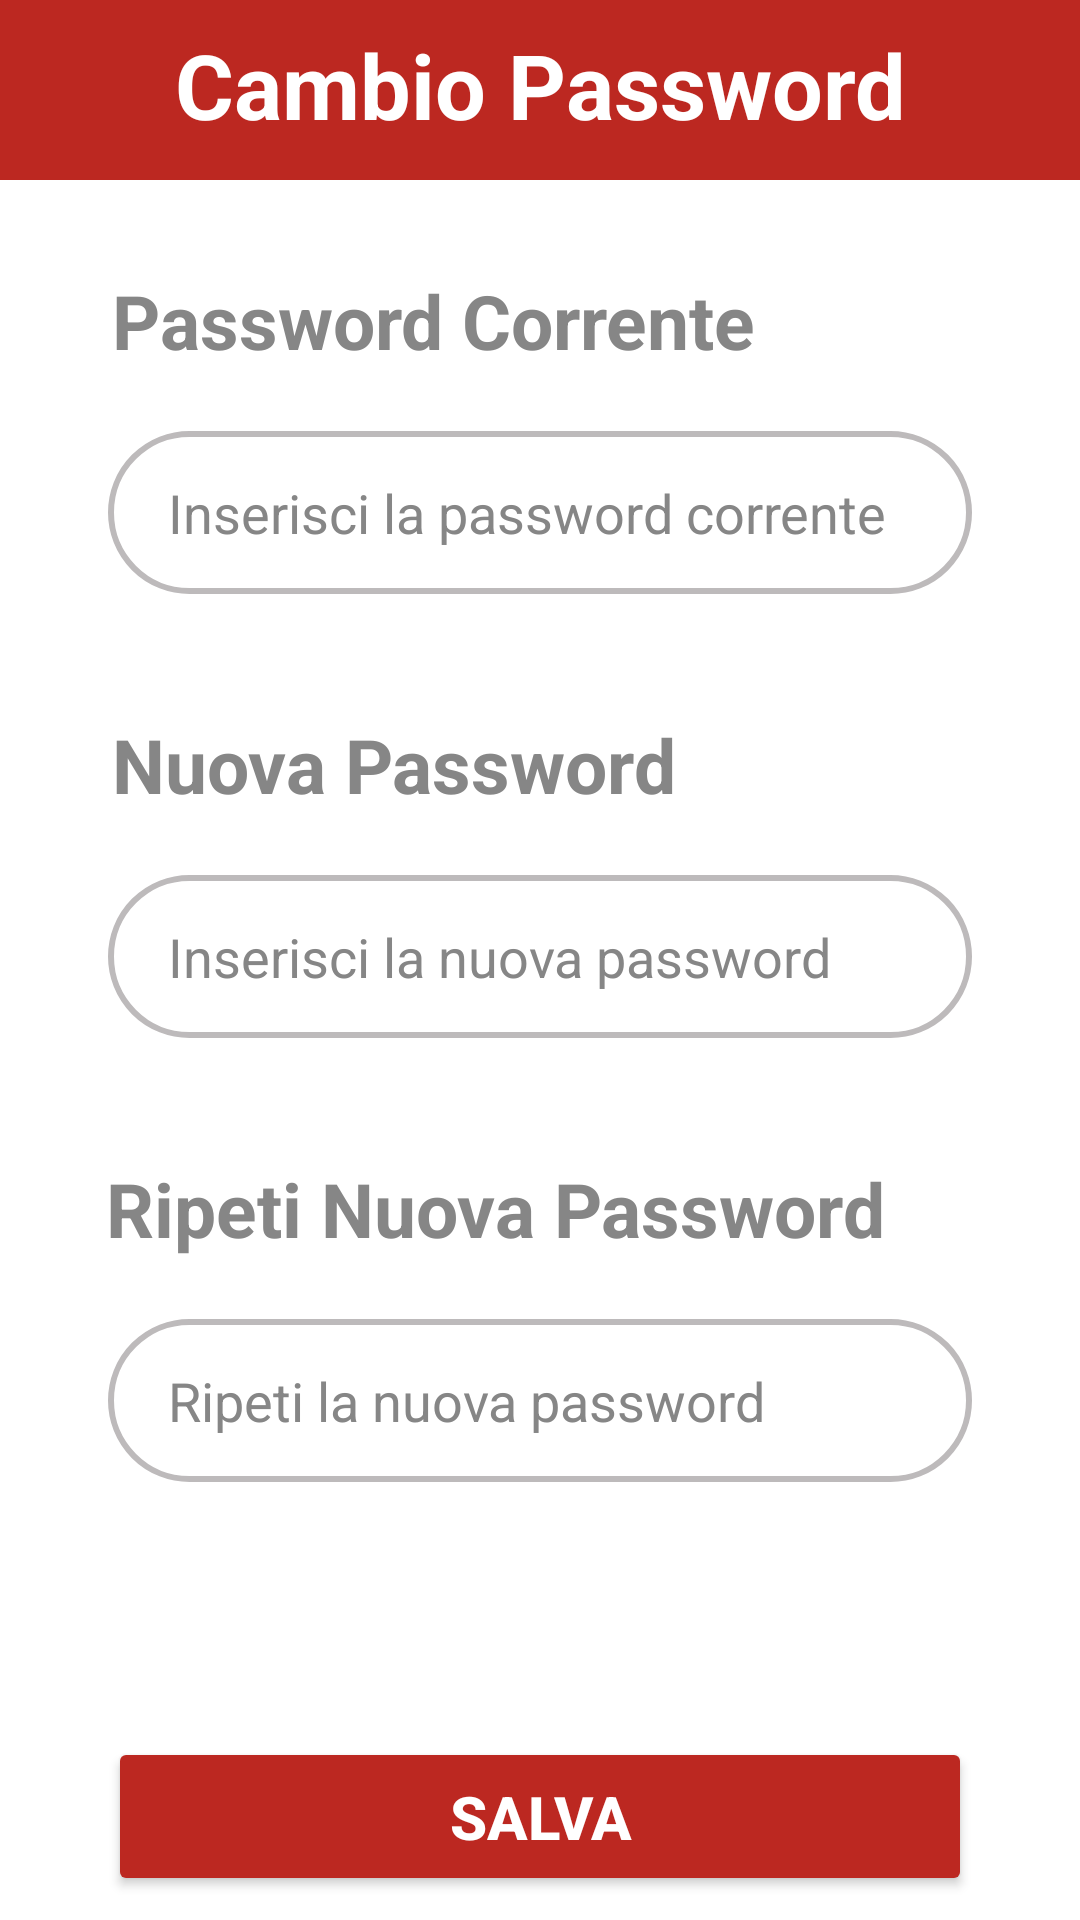

Reconstruct the res/layout file that produces this screen, plus the resources it refers to.
<!-- AndroidManifest.xml: application theme Theme.MainActivity -->
<!-- res/layout/activity_change_password.xml -->
<?xml version="1.0" encoding="utf-8"?>
<androidx.constraintlayout.widget.ConstraintLayout xmlns:android="http://schemas.android.com/apk/res/android"
    xmlns:app="http://schemas.android.com/apk/res-auto"
    xmlns:tools="http://schemas.android.com/tools"
    android:layout_width="match_parent"
    android:layout_height="match_parent"
    tools:context=".ChangePassword">

        <View
            android:id="@+id/topViewChangePassword"
            android:layout_width="0dp"
            android:layout_height="60dp"
            android:background="@color/primary"
            app:layout_constraintEnd_toEndOf="parent"
            app:layout_constraintStart_toStartOf="parent"
            app:layout_constraintTop_toTopOf="parent" />

        <TextView
            android:id="@+id/textChangePassword"
            android:layout_width="wrap_content"
            android:layout_height="wrap_content"
            android:layout_marginTop="8dp"
            android:text="Cambio Password"
            android:textColor="#FFFF"
            android:textSize="30sp"
            android:textStyle="bold"
            app:layout_constraintLeft_toLeftOf="parent"
            app:layout_constraintRight_toRightOf="parent"
            app:layout_constraintTop_toTopOf="parent" />

        <View
            android:id="@+id/backChangePassword"
            android:layout_width="50dp"
            android:layout_height="50dp"
            android:layout_marginTop="6dp"
            android:layout_marginStart="8dp"
            android:backgroundTint="@color/white"
            android:background="@drawable/baseline_arrow_back_24"
            app:layout_constraintStart_toStartOf="@+id/topViewChangePassword"
            app:layout_constraintTop_toTopOf="parent"/>

            <TextView
                android:id="@+id/textOldPsw"
                android:layout_width="220dp"
                android:layout_height="wrap_content"
                android:layout_marginStart="34dp"
                android:text="@string/password_corrente"
                android:textColor="@color/darkGrey"
                android:textSize="25sp"
                android:layout_marginTop="30dp"
                android:textStyle="bold"
                app:layout_constraintEnd_toEndOf="parent"
                app:layout_constraintHorizontal_bias="0.03"
                app:layout_constraintStart_toStartOf="parent"
                app:layout_constraintTop_toBottomOf="@id/topViewChangePassword" />

            <EditText
                android:id="@+id/oldPsw"
                android:layout_width="0dp"
                android:layout_height="wrap_content"
                android:hint="@string/inserisci_password_corrente"
                android:textColorHint="@color/darkGrey"
                android:inputType="textPassword"
                android:textSize="18sp"
                android:textColor="@color/darkGrey"
                android:paddingLeft="20dp"
                android:paddingTop="15dp"
                android:paddingBottom="15dp"
                android:background="@drawable/borderfield_grey"
                android:layout_marginTop="20dp"
                app:layout_constraintEnd_toEndOf="parent"
                app:layout_constraintHorizontal_bias="0.5"
                app:layout_constraintStart_toStartOf="parent"
                app:layout_constraintTop_toBottomOf="@id/textOldPsw"
                app:layout_constraintWidth_percent="0.8"/>

            <TextView
                android:id="@+id/textNewPsw"
                android:layout_width="210dp"
                android:layout_height="wrap_content"
                android:layout_marginStart="34dp"
                android:layout_marginTop="40dp"
                android:text="@string/nuova_password"
                android:textColor="@color/darkGrey"
                android:textSize="25sp"
                android:textStyle="bold"
                app:layout_constraintEnd_toEndOf="parent"
                app:layout_constraintHorizontal_bias="0.03"
                app:layout_constraintStart_toStartOf="parent"
                app:layout_constraintTop_toBottomOf="@id/oldPsw" />

            <EditText
                android:id="@+id/newPsw"
                android:layout_width="0dp"
                android:layout_height="wrap_content"
                android:hint="@string/inserisci_la_nuova_password"
                android:textColorHint="@color/darkGrey"
                android:inputType="textPassword"
                android:textSize="18sp"
                android:textColor="@color/darkGrey"
                android:paddingLeft="20dp"
                android:paddingTop="15dp"
                android:paddingBottom="15dp"
                android:background="@drawable/borderfield_grey"
                android:layout_marginTop="20dp"
                app:layout_constraintEnd_toEndOf="parent"
                app:layout_constraintHorizontal_bias="0.5"
                app:layout_constraintStart_toStartOf="parent"
                app:layout_constraintTop_toBottomOf="@id/textNewPsw"
                app:layout_constraintWidth_percent="0.8"/>


            <TextView
                android:id="@+id/textRepeatNewPsw"
                android:layout_width="280dp"
                android:layout_height="wrap_content"
                android:layout_marginStart="34dp"
                android:layout_marginTop="40dp"
                android:text="@string/ripeti_password"
                android:textColor="@color/darkGrey"
                android:textSize="25sp"
                android:textStyle="bold"
                app:layout_constraintEnd_toEndOf="parent"
                app:layout_constraintHorizontal_bias="0.03"
                app:layout_constraintStart_toStartOf="parent"
                app:layout_constraintTop_toBottomOf="@id/newPsw" />

            <EditText
                android:id="@+id/repeatNewPsw"
                android:layout_width="0dp"
                android:layout_height="wrap_content"
                android:hint="@string/riinserisci_nuova_password"
                android:inputType="textPassword"
                android:textColorHint="@color/darkGrey"
                android:textSize="18sp"
                android:textColor="@color/darkGrey"
                android:paddingLeft="20dp"
                android:paddingTop="15dp"
                android:paddingBottom="15dp"
                android:background="@drawable/borderfield_grey"
                android:layout_marginTop="20dp"
                app:layout_constraintEnd_toEndOf="parent"
                app:layout_constraintHorizontal_bias="0.5"
                app:layout_constraintStart_toStartOf="parent"
                app:layout_constraintTop_toBottomOf="@id/textRepeatNewPsw"
                app:layout_constraintWidth_percent="0.8"/>

            <Button
                android:id="@+id/buttonSavePassword"
                android:layout_width="0dp"
                android:layout_height="wrap_content"
                android:layout_marginTop="85dp"
                android:padding="13dp"
                android:text="@string/salva"
                android:textColor="@color/white"
                android:backgroundTint="@color/primary"
                android:textSize="20sp"
                android:textStyle="bold"
                app:layout_constraintWidth_percent="0.8"
                app:layout_constraintEnd_toEndOf="parent"
                app:layout_constraintStart_toStartOf="parent"
                app:layout_constraintTop_toBottomOf="@+id/repeatNewPsw"
                />


</androidx.constraintlayout.widget.ConstraintLayout>
<!-- resources referenced by this layout -->
<resources>
  <color name="darkGrey">#868686</color>
  <color name="primary">#BC2821</color>
  <color name="white">#FFFFFFFF</color>
  <!-- drawable borderfield_grey (drawable) -->
  <?xml version="1.0" encoding="utf-8"?>
  <shape xmlns:android="http://schemas.android.com/apk/res/android">
      <stroke android:color="@color/grey"
          android:width="2dp"/>
  
      <corners android:radius="90dp"/>
  </shape>
  <string name="inserisci_la_nuova_password">Inserisci la nuova password</string>
  <string name="inserisci_password_corrente">Inserisci la password corrente</string>
  <string name="nuova_password">Nuova Password</string>
  <string name="password_corrente">Password Corrente</string>
  <string name="riinserisci_nuova_password">Ripeti la nuova password</string>
  <string name="ripeti_password">Ripeti Nuova Password</string>
  <string name="salva">SALVA</string>
  <style name="Theme.MainActivity" parent="Theme.MaterialComponents.DayNight.NoActionBar">
          
          <item name="colorPrimary">#BC2821</item>
          <item name="colorPrimaryVariant">@color/black</item>
          <item name="colorOnPrimary">@color/black</item>
          
          <item name="colorSecondary">#D64824</item>
          <item name="colorSecondaryVariant">#9E3D09</item>
          <item name="colorOnSecondary">@color/white</item>
          
          <item name="android:statusBarColor">#AA2019</item>
          /* #8C1510 */
          
      </style>
  <color name="grey">#bdbabb</color>
  <color name="black">#FF000000</color>
</resources>
